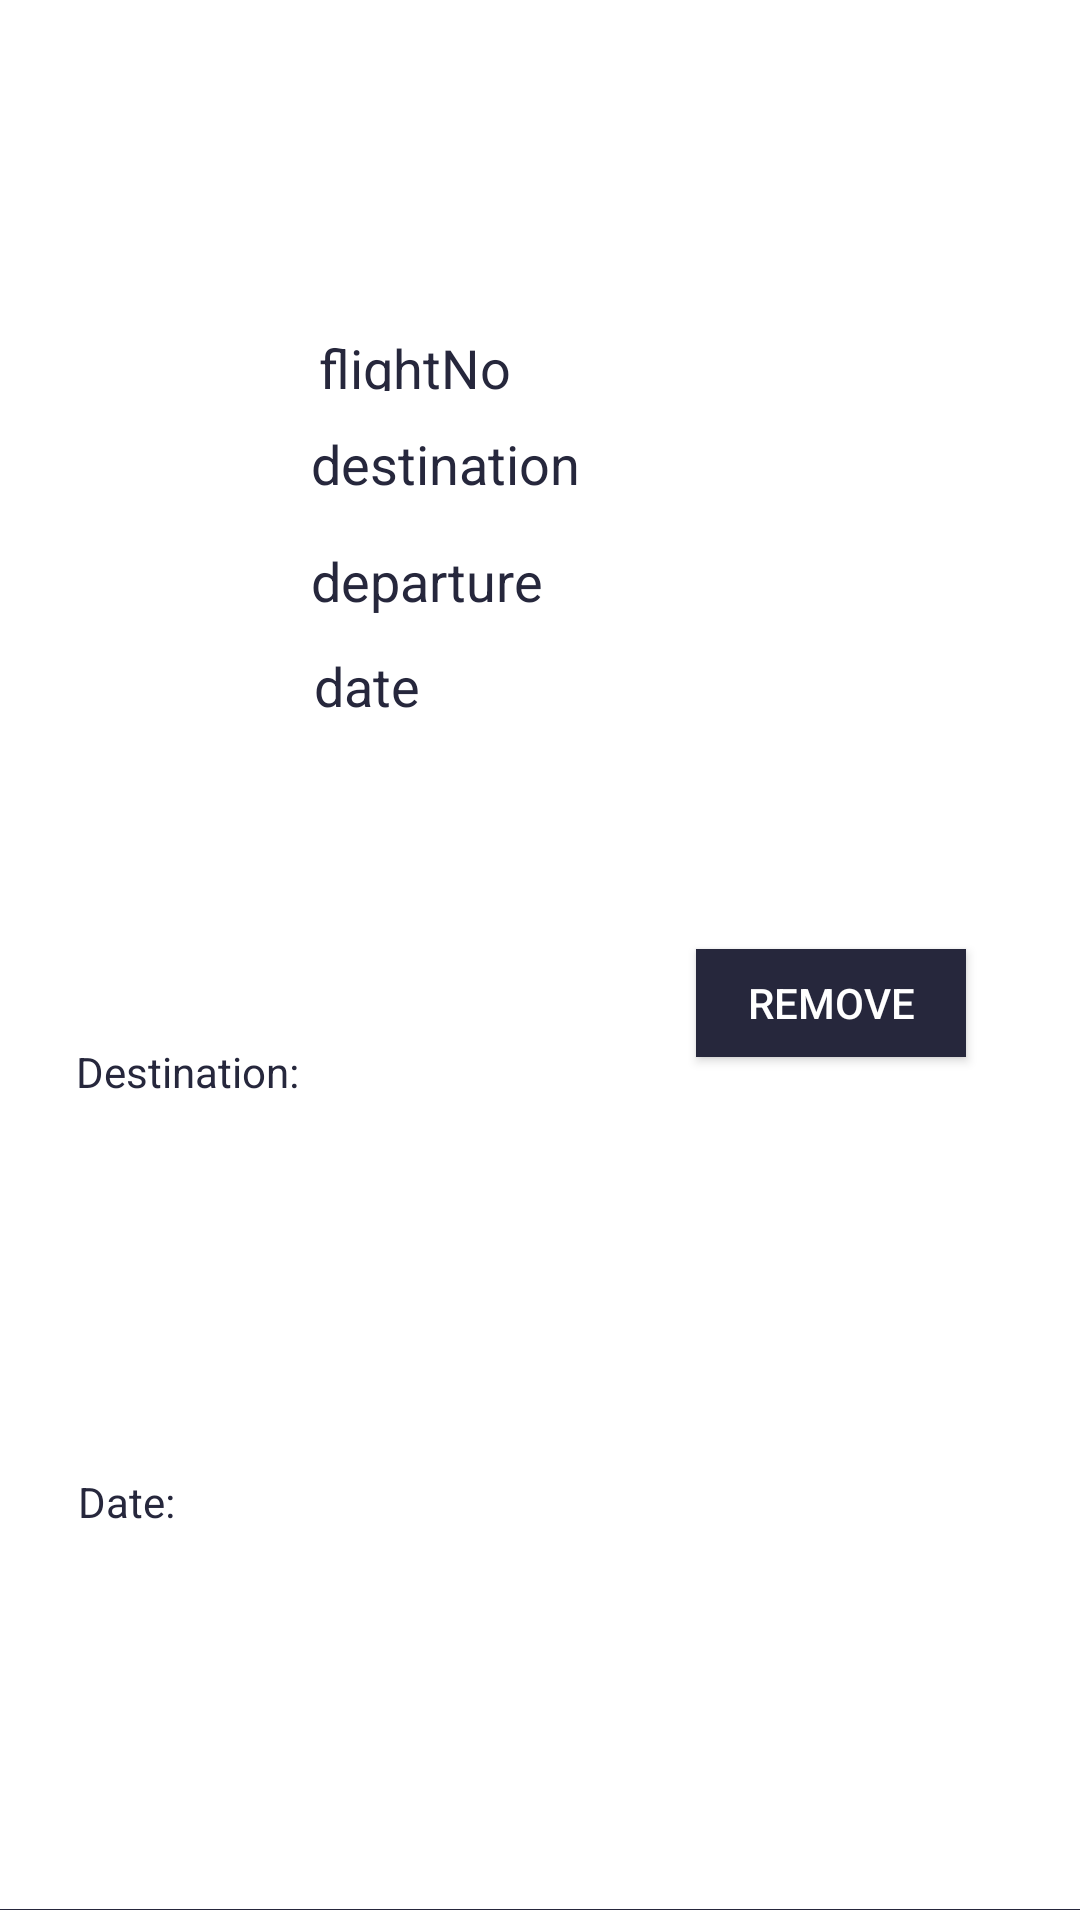

Reconstruct the res/layout file that produces this screen, plus the resources it refers to.
<!-- AndroidManifest.xml: application theme AppTheme -->
<!-- res/layout/activity_user_flight_adapter.xml -->
<?xml version="1.0" encoding="utf-8"?>
<androidx.constraintlayout.widget.ConstraintLayout xmlns:android="http://schemas.android.com/apk/res/android"
    xmlns:app="http://schemas.android.com/apk/res-auto"
    xmlns:tools="http://schemas.android.com/tools"
    android:layout_width="match_parent"
    android:layout_height="170dp"
    android:background="@color/colorWhite"
    tools:layout_editor_absoluteY="25dp">

    <ImageView
        android:id="@+id/image4"
        android:layout_width="420dp"
        android:layout_height="7dp"
        android:src="@drawable/line4"
        app:layout_constraintBottom_toBottomOf="parent"
        app:layout_constraintEnd_toEndOf="parent"
        app:layout_constraintHorizontal_bias="0.738"
        app:layout_constraintStart_toStartOf="parent"
        app:layout_constraintTop_toTopOf="parent"
        app:layout_constraintVertical_bias="1.0" />


    <Button
        android:id="@+id/removeFlights"
        android:layout_width="90dp"
        android:layout_height="36dp"
        android:background="@color/colorPrimaryDark"
        android:text="Remove"
        android:textColor="@color/colorWhite"
        app:layout_constraintBottom_toBottomOf="parent"
        app:layout_constraintEnd_toEndOf="parent"
        app:layout_constraintHorizontal_bias="0.859"
        app:layout_constraintStart_toStartOf="parent"
        app:layout_constraintTop_toTopOf="parent"
        app:layout_constraintVertical_bias="0.524" />

    <TextView
        android:id="@+id/departure"
        android:layout_width="105dp"
        android:layout_height="24dp"
        android:layout_marginTop="15dp"
        android:text="departure"
        android:textColor="@color/colorPrimaryDark"
        android:textSize="18sp"
        app:layout_constraintBottom_toBottomOf="parent"
        app:layout_constraintEnd_toEndOf="parent"
        app:layout_constraintHorizontal_bias="0.406"
        app:layout_constraintStart_toStartOf="parent"
        app:layout_constraintTop_toBottomOf="@+id/destination"
        app:layout_constraintVertical_bias="0.0" />

    <TextView
        android:id="@+id/textView7"
        android:layout_width="wrap_content"
        android:layout_height="wrap_content"
        android:layout_marginTop="16dp"
        android:layout_marginBottom="80dp"
        android:text="Destination:"
        android:textColor="@color/colorPrimaryDark"
        app:layout_constraintBottom_toBottomOf="parent"
        app:layout_constraintEnd_toEndOf="parent"
        app:layout_constraintHorizontal_bias="0.089"
        app:layout_constraintStart_toStartOf="parent"
        app:layout_constraintTop_toBottomOf="@+id/textView11" />

    <TextView
        android:id="@+id/textView11"
        android:layout_width="wrap_content"
        android:layout_height="wrap_content"
        android:layout_marginStart="32dp"
        android:layout_marginLeft="32dp"
        android:layout_marginTop="19dp"
        android:layout_marginEnd="343dp"
        android:layout_marginRight="343dp"
        android:layout_marginBottom="86dp"
        android:text="FlightNo:"
        android:textColor="@color/colorPrimaryDark"
        app:layout_constraintBottom_toBottomOf="parent"
        app:layout_constraintEnd_toEndOf="parent"
        app:layout_constraintHorizontal_bias="0.0"
        app:layout_constraintStart_toStartOf="parent"
        app:layout_constraintTop_toTopOf="parent"
        app:layout_constraintVertical_bias="0.194" />

    <TextView
        android:id="@+id/flightNo"
        android:layout_width="72dp"
        android:layout_height="20dp"
        android:layout_alignParentTop="true"
        android:text="flightNo"
        android:textColor="@color/colorPrimaryDark"
        android:textSize="18sp"
        app:layout_constraintBottom_toBottomOf="parent"
        app:layout_constraintEnd_toEndOf="parent"
        app:layout_constraintHorizontal_bias="0.369"
        app:layout_constraintStart_toStartOf="parent"
        app:layout_constraintTop_toTopOf="parent"
        app:layout_constraintVertical_bias="0.178"
        tools:ignore="UnknownId" />

    <TextView
        android:id="@+id/destination"
        android:layout_width="105dp"
        android:layout_height="24dp"
        android:layout_marginTop="12dp"
        android:text="destination"
        android:textColor="@color/colorPrimaryDark"
        android:textSize="18sp"
        app:layout_constraintBottom_toBottomOf="parent"
        app:layout_constraintEnd_toEndOf="parent"
        app:layout_constraintHorizontal_bias="0.406"
        app:layout_constraintStart_toStartOf="parent"
        app:layout_constraintTop_toBottomOf="@+id/flightNo"
        app:layout_constraintVertical_bias="0.0" />

    <TextView
        android:id="@+id/date"
        android:layout_width="94dp"
        android:layout_height="20dp"
        android:layout_marginTop="11dp"
        android:text="date"
        android:textColor="@color/colorPrimaryDark"
        android:textSize="18sp"
        app:layout_constraintBottom_toBottomOf="parent"
        app:layout_constraintEnd_toEndOf="parent"
        app:layout_constraintHorizontal_bias="0.393"
        app:layout_constraintStart_toStartOf="parent"
        app:layout_constraintTop_toBottomOf="@+id/departure"
        app:layout_constraintVertical_bias="0.0" />

    <TextView
        android:id="@+id/textView12"
        android:layout_width="35dp"
        android:layout_height="18dp"
        android:text="Date:"
        android:textColor="@color/colorPrimaryDark"
        app:layout_constraintBottom_toBottomOf="parent"
        app:layout_constraintEnd_toEndOf="parent"
        app:layout_constraintHorizontal_bias="0.08"
        app:layout_constraintStart_toStartOf="parent"
        app:layout_constraintTop_toBottomOf="@+id/departuretv" />


    <TextView
        android:id="@+id/departuretv"
        android:layout_width="wrap_content"
        android:layout_height="wrap_content"
        android:layout_marginStart="32dp"
        android:layout_marginLeft="32dp"
        android:layout_marginTop="101dp"
        android:layout_marginEnd="334dp"
        android:layout_marginRight="334dp"
        android:layout_marginBottom="40dp"
        android:text="Departure:"
        android:textColor="@color/colorPrimaryDark"
        app:layout_constraintBottom_toBottomOf="parent"
        app:layout_constraintEnd_toEndOf="parent"
        app:layout_constraintStart_toStartOf="parent"
        app:layout_constraintTop_toTopOf="parent" />


</androidx.constraintlayout.widget.ConstraintLayout>
<!-- resources referenced by this layout -->
<resources>
  <color name="colorPrimaryDark">#26273C</color>
  <color name="colorWhite">#FFFFFF</color>
  <!-- drawable line4: png bitmap (drawable, 5763 bytes) -->
  <style name="AppTheme" parent="Theme.AppCompat.Light.NoActionBar">
          
          <item name="colorPrimary">@color/colorPrimary</item>
          <item name="colorPrimaryDark">@color/colorPrimaryDark</item>
          <item name="colorAccent">@color/colorAccent</item>
      </style>
  <color name="colorPrimary">#633564</color>
  <color name="colorAccent">#CAC0D2</color>
</resources>
